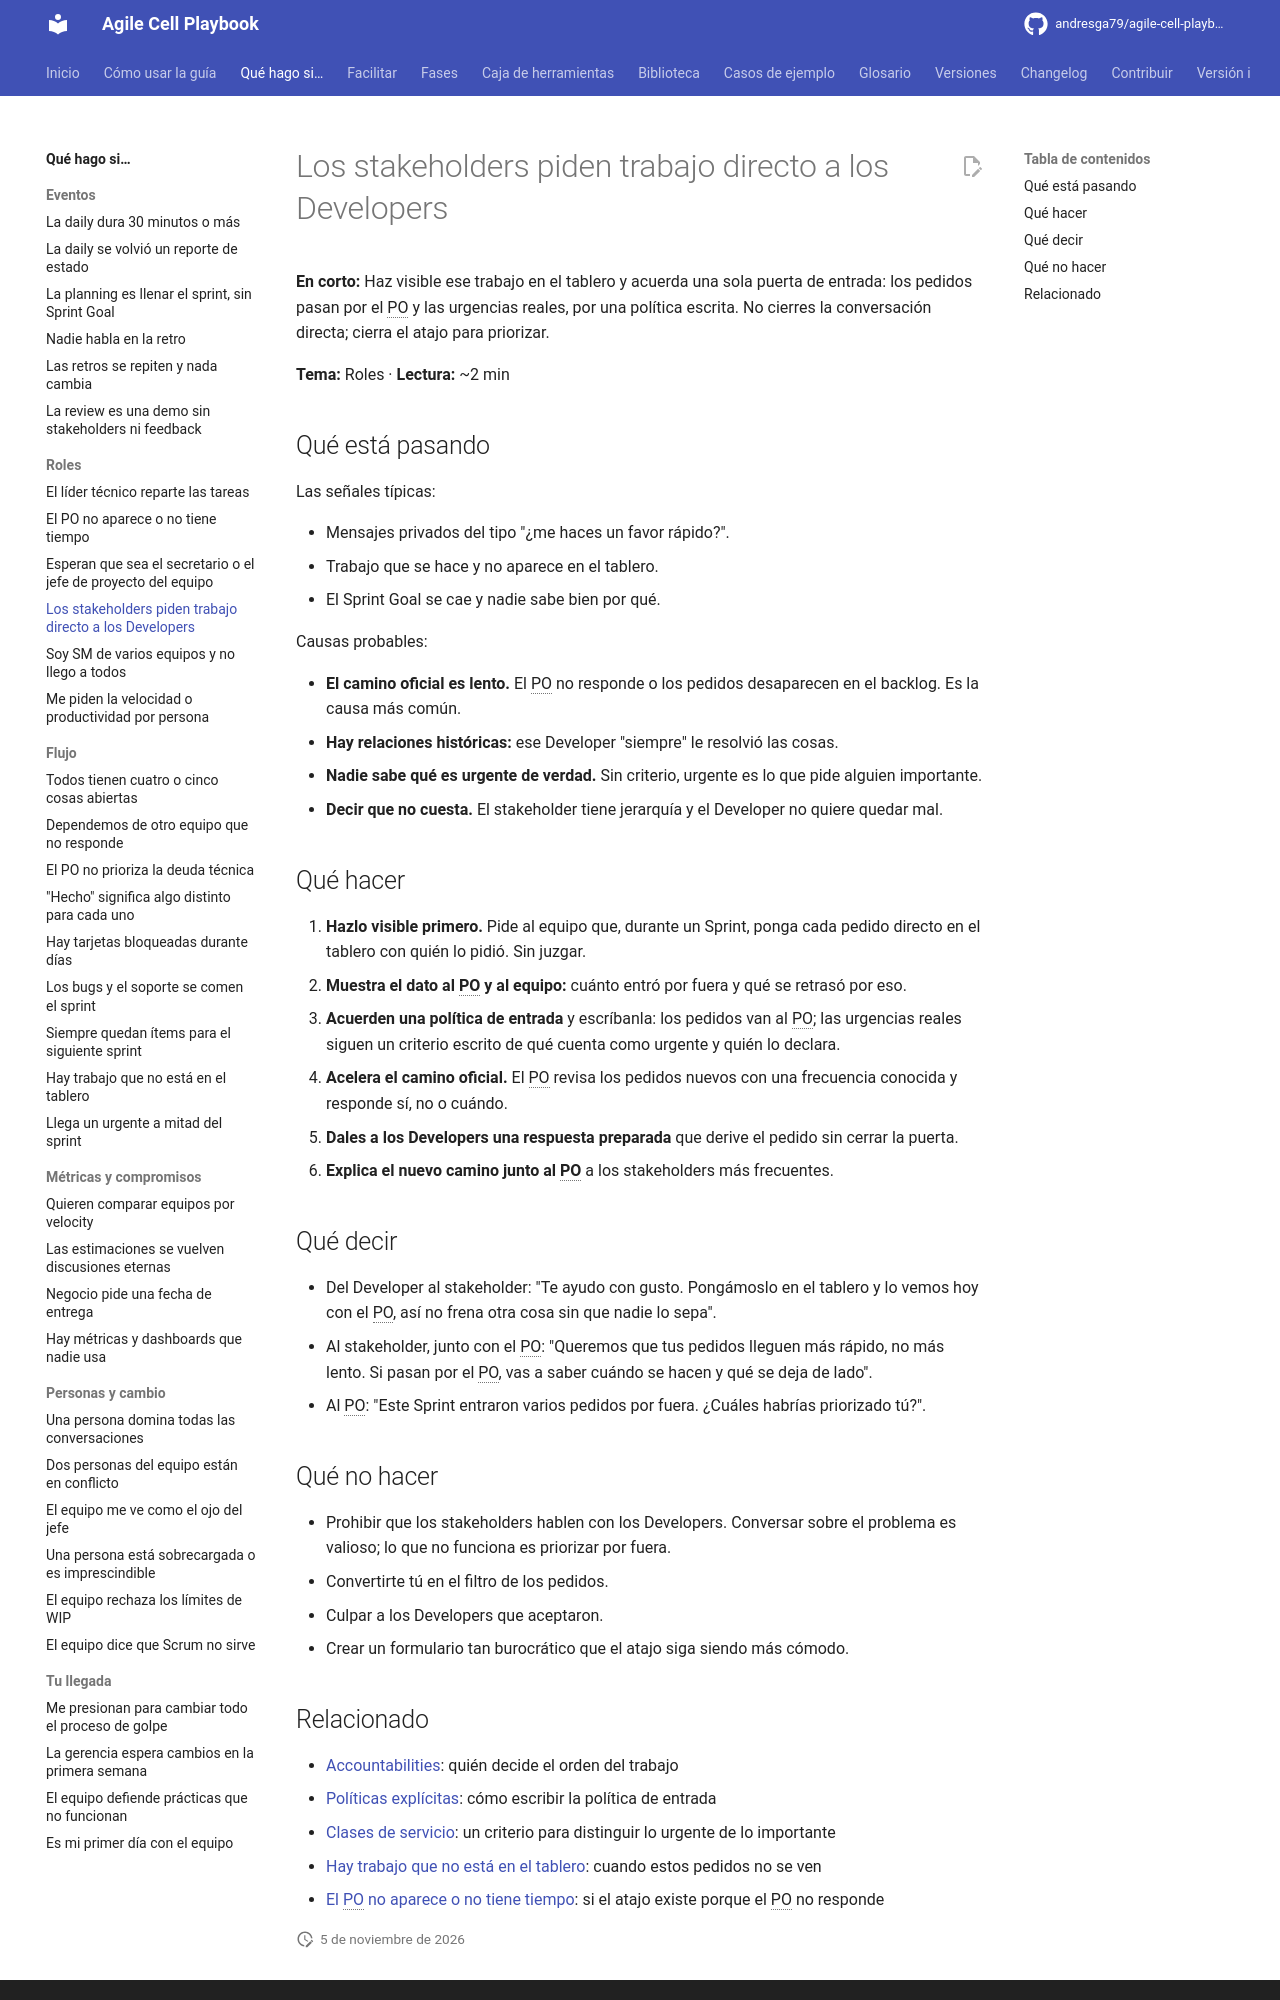

repository: andresga79/agile-cell-playbook · page: situaciones/stakeholders-saltan-al-po/index.html · generator: mkdocs

# Los stakeholders piden trabajo directo a los Developers

**En corto:** Haz visible ese trabajo en el tablero y acuerda una sola puerta de entrada: los pedidos pasan por el PO y las urgencias reales, por una política escrita. No cierres la conversación directa; cierra el atajo para priorizar.

**Tema:** Roles · **Lectura:** ~2 min

## Qué está pasando

Las señales típicas:

- Mensajes privados del tipo "¿me haces un favor rápido?".
- Trabajo que se hace y no aparece en el tablero.
- El Sprint Goal se cae y nadie sabe bien por qué.

Causas probables:

- **El camino oficial es lento.** El PO no responde o los pedidos desaparecen en el backlog. Es la causa más común.
- **Hay relaciones históricas:** ese Developer "siempre" le resolvió las cosas.
- **Nadie sabe qué es urgente de verdad.** Sin criterio, urgente es lo que pide alguien importante.
- **Decir que no cuesta.** El stakeholder tiene jerarquía y el Developer no quiere quedar mal.

## Qué hacer

1. **Hazlo visible primero.** Pide al equipo que, durante un Sprint, ponga cada pedido directo en el tablero con quién lo pidió. Sin juzgar.
2. **Muestra el dato al PO y al equipo:** cuánto entró por fuera y qué se retrasó por eso.
3. **Acuerden una política de entrada** y escríbanla: los pedidos van al PO; las urgencias reales siguen un criterio escrito de qué cuenta como urgente y quién lo declara.
4. **Acelera el camino oficial.** El PO revisa los pedidos nuevos con una frecuencia conocida y responde sí, no o cuándo.
5. **Dales a los Developers una respuesta preparada** que derive el pedido sin cerrar la puerta.
6. **Explica el nuevo camino junto al PO** a los stakeholders más frecuentes.

## Qué decir

- Del Developer al stakeholder: "Te ayudo con gusto. Pongámoslo en el tablero y lo vemos hoy con el PO, así no frena otra cosa sin que nadie lo sepa".
- Al stakeholder, junto con el PO: "Queremos que tus pedidos lleguen más rápido, no más lento. Si pasan por el PO, vas a saber cuándo se hacen y qué se deja de lado".
- Al PO: "Este Sprint entraron varios pedidos por fuera. ¿Cuáles habrías priorizado tú?".

## Qué no hacer

- Prohibir que los stakeholders hablen con los Developers. Conversar sobre el problema es valioso; lo que no funciona es priorizar por fuera.
- Convertirte tú en el filtro de los pedidos.
- Culpar a los Developers que aceptaron.
- Crear un formulario tan burocrático que el atajo siga siendo más cómodo.
